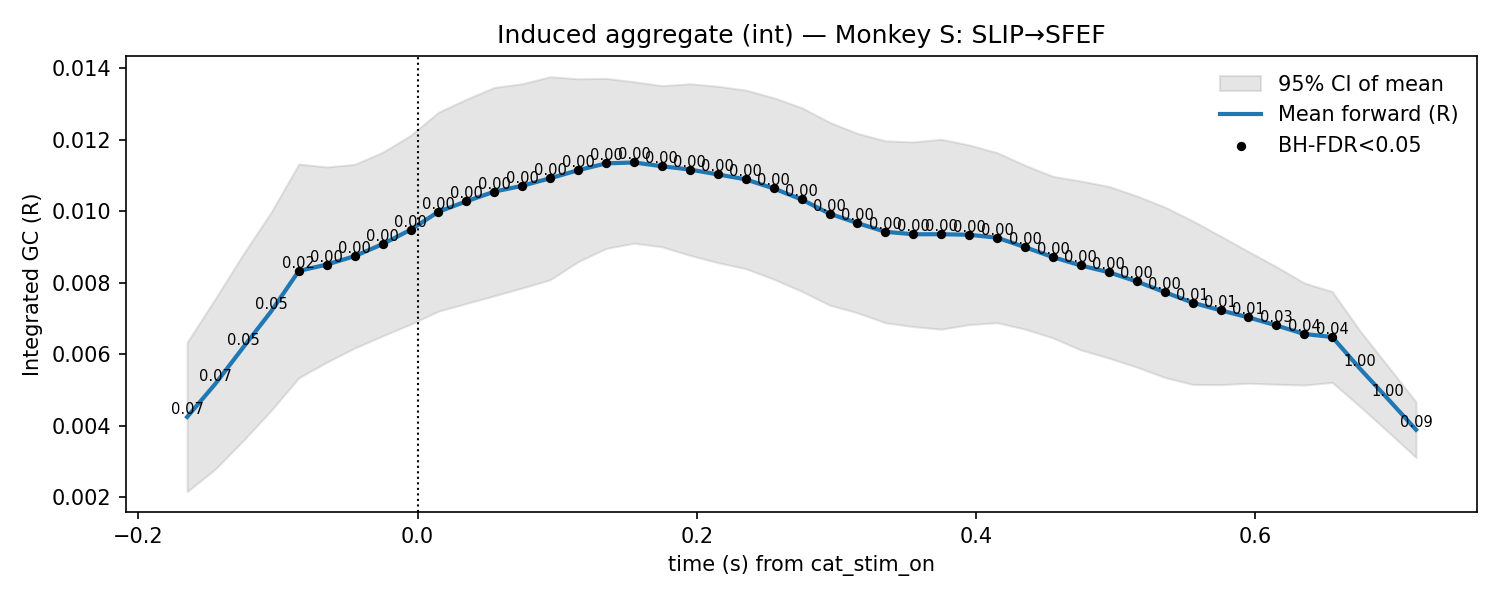

Values plotted in this chart, from the file beside it:
t, mu, lo, hi, p_stouffer, sig_fdr, n_sessions
-0.165, 0.004239, 0.00215, 0.006328, 0.06758, 0, 12.0
-0.145, 0.005156, 0.002776, 0.007536, 0.07101, 0, 12.0
-0.125, 0.006177, 0.00357, 0.008784, 0.04834, 0, 12.0
-0.105, 0.007185, 0.004413, 0.009957, 0.04783, 0, 12.0
-0.085, 0.008326, 0.005336, 0.01132, 0.02358, 1, 12.0
-0.065, 0.008502, 0.005771, 0.01123, 0.004086, 1, 12.0
-0.045, 0.008738, 0.006169, 0.01131, 0.0006137, 1, 12.0
-0.025, 0.009076, 0.006507, 0.01164, 0.0001676, 1, 12.0
-0.005, 0.009476, 0.006835, 0.01212, 3.795392277905485e-05, 1, 12.0
0.015, 0.009981, 0.007199, 0.01276, 6.611465191763699e-06, 1, 12.0
0.035, 0.01027, 0.007415, 0.01313, 2.314636577738227e-06, 1, 12.0
0.055, 0.01054, 0.00763, 0.01346, 2.6225745918262433e-06, 1, 12.0
0.075, 0.01071, 0.007849, 0.01356, 9.961269264113781e-06, 1, 12.0
0.095, 0.01092, 0.008079, 0.01376, 1.4053302132110979e-05, 1, 12.0
0.115, 0.01114, 0.008585, 0.0137, 9.698272819269604e-06, 1, 12.0
0.135, 0.01133, 0.008954, 0.01371, 4.8679238860982466e-06, 1, 12.0
0.155, 0.01136, 0.009101, 0.01362, 4.408088200902327e-06, 1, 12.0
0.175, 0.01125, 0.009, 0.01351, 3.680883121859324e-06, 1, 12.0
0.195, 0.01116, 0.008762, 0.01356, 1.1102004095708828e-05, 1, 12.0
0.215, 0.01103, 0.008559, 0.01349, 1.108922174941629e-05, 1, 12.0
0.235, 0.01089, 0.008387, 0.01338, 3.7893161738411507e-06, 1, 12.0
0.255, 0.01063, 0.008096, 0.01317, 3.6213342200497323e-06, 1, 12.0
0.275, 0.01032, 0.007756, 0.01289, 6.738544917728184e-06, 1, 12.0
0.295, 0.009927, 0.00737, 0.01248, 1.3739630627673804e-05, 1, 12.0
0.315, 0.009663, 0.007153, 0.01217, 8.681423264711441e-06, 1, 12.0
0.335, 0.00942, 0.006876, 0.01196, 1.7264839255792808e-05, 1, 12.0
0.355, 0.009351, 0.006767, 0.01193, 1.6272047755117036e-05, 1, 12.0
0.375, 0.009352, 0.006695, 0.01201, 1.992547677331924e-05, 1, 12.0
0.395, 0.009337, 0.006823, 0.01185, 1.4519835599746678e-05, 1, 12.0
0.415, 0.009255, 0.006877, 0.01163, 1.744971833472775e-05, 1, 12.0
0.435, 0.008989, 0.006697, 0.01128, 3.965276677164731e-05, 1, 12.0
0.455, 0.008711, 0.006451, 0.01097, 8.377229245803974e-05, 1, 12.0
0.475, 0.008477, 0.006115, 0.01084, 0.0002787, 1, 12.0
0.495, 0.008288, 0.005886, 0.01069, 0.000396, 1, 12.0
0.515, 0.00803, 0.005635, 0.01042, 0.0005804, 1, 12.0
0.535, 0.00773, 0.005347, 0.01011, 0.002308, 1, 12.0
0.555, 0.007438, 0.005149, 0.009726, 0.006293, 1, 12.0
0.575, 0.007222, 0.005144, 0.0093, 0.008599, 1, 12.0
0.595, 0.007025, 0.005183, 0.008867, 0.01416, 1, 12.0
0.615, 0.006799, 0.005154, 0.008444, 0.02813, 1, 12.0
0.635, 0.00656, 0.005133, 0.007988, 0.03792, 1, 12.0
0.655, 0.006476, 0.005205, 0.007747, 0.04113, 1, 12.0
0.675, 0.005584, 0.004528, 0.00664, 1.0, 0, 12.0
0.695, 0.004738, 0.003823, 0.005653, 1.0, 0, 12.0
0.715, 0.003882, 0.003106, 0.004658, 0.09048, 0, 12.0
